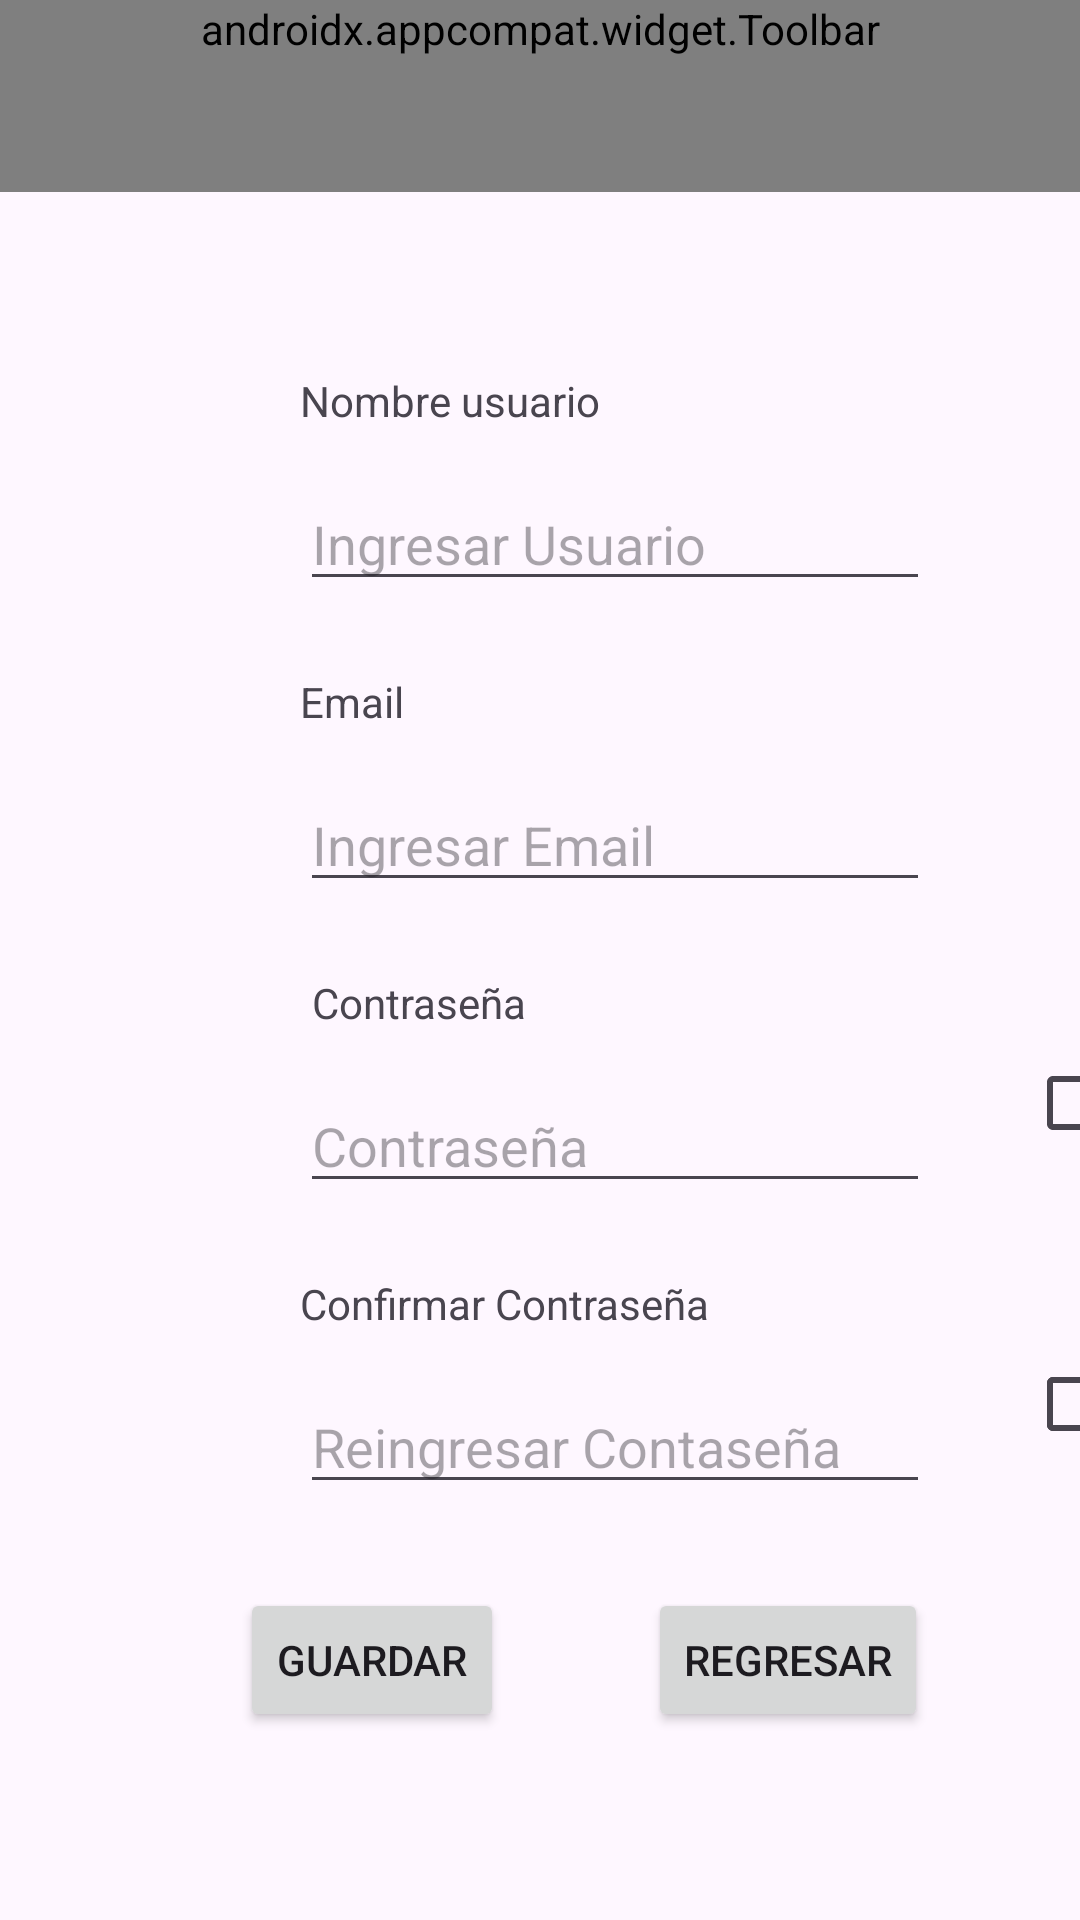

Layout XML and referenced resources for this Android screen:
<!-- AndroidManifest.xml: application theme Theme.REUSISAM -->
<!-- res/layout/activity_registar.xml -->
<?xml version="1.0" encoding="utf-8"?>
<androidx.constraintlayout.widget.ConstraintLayout xmlns:android="http://schemas.android.com/apk/res/android"
    xmlns:app="http://schemas.android.com/apk/res-auto"
    xmlns:tools="http://schemas.android.com/tools"
    android:id="@+id/main"
    android:layout_width="match_parent"
    android:layout_height="match_parent"
    tools:context=".RegistarActivity">

    <CheckBox
        android:id="@+id/checkBox2"
        android:layout_width="wrap_content"
        android:layout_height="wrap_content"
        android:layout_marginStart="32dp"
        android:backgroundTint="@color/black"
        android:checked="false"
        android:drawableTint="@color/blue"
        android:foregroundTint="@color/blue"
        android:textColor="@color/black"
        app:buttonIcon="@drawable/outline_eye_tracking_24"
        app:buttonIconTint="@color/black"
        app:layout_constraintStart_toEndOf="@+id/et_ARConfirmPassword"
        app:layout_constraintTop_toBottomOf="@+id/tv_ARConfirmPassword" />

    <androidx.appcompat.widget.Toolbar
        android:id="@+id/toolbarAR"
        android:layout_width="0dp"
        android:layout_height="wrap_content"
        android:minHeight="?attr/actionBarSize"
        android:theme="?attr/actionBarTheme"
        app:layout_constraintEnd_toEndOf="parent"
        app:layout_constraintStart_toStartOf="parent"
        app:layout_constraintTop_toTopOf="parent"
        app:menu="@menu/menu" />

    <EditText
        android:id="@+id/et_ARConfirmPassword"
        android:layout_width="wrap_content"
        android:layout_height="wrap_content"
        android:layout_marginStart="100dp"
        android:layout_marginTop="16dp"
        android:autofillHints="no"
        android:ems="10"
        android:hint="@string/in_confirm_password"
        android:inputType="textPassword"
        app:layout_constraintStart_toStartOf="parent"
        app:layout_constraintTop_toBottomOf="@+id/tv_ARConfirmPassword" />

    <TextView
        android:id="@+id/tv_ARName"
        android:layout_width="wrap_content"
        android:layout_height="wrap_content"
        android:layout_marginStart="100dp"
        android:layout_marginTop="60dp"
        android:text="@string/user_name"
        app:layout_constraintStart_toStartOf="parent"
        app:layout_constraintTop_toBottomOf="@+id/toolbarAR" />

    <EditText
        android:id="@+id/et_ARName"
        android:layout_width="wrap_content"
        android:layout_height="wrap_content"
        android:layout_marginStart="100dp"
        android:layout_marginTop="16dp"
        android:autofillHints="no"
        android:ems="10"
        android:hint="@string/in_user"
        android:inputType="text"
        app:layout_constraintStart_toStartOf="parent"
        app:layout_constraintTop_toBottomOf="@+id/tv_ARName" />

    <EditText
        android:id="@+id/et_AREmail"
        android:layout_width="wrap_content"
        android:layout_height="wrap_content"
        android:layout_marginStart="100dp"
        android:layout_marginTop="16dp"
        android:autofillHints="yes"
        android:ems="10"
        android:hint="@string/in_email"
        android:inputType="textEmailAddress"
        app:layout_constraintStart_toStartOf="parent"
        app:layout_constraintTop_toBottomOf="@+id/tv_AREmail" />

    <TextView
        android:id="@+id/tv_AREmail"
        android:layout_width="wrap_content"
        android:layout_height="wrap_content"
        android:layout_marginStart="100dp"
        android:layout_marginTop="24dp"
        android:text="@string/email"
        app:layout_constraintStart_toStartOf="parent"
        app:layout_constraintTop_toBottomOf="@+id/et_ARName" />

    <TextView
        android:id="@+id/tv_ARPassword"
        android:layout_width="wrap_content"
        android:layout_height="wrap_content"
        android:layout_marginStart="104dp"
        android:layout_marginTop="24dp"
        android:text="@string/password"
        app:layout_constraintStart_toStartOf="parent"
        app:layout_constraintTop_toBottomOf="@+id/et_AREmail" />

    <EditText
        android:id="@+id/et_ARPassword"
        android:layout_width="wrap_content"
        android:layout_height="wrap_content"
        android:layout_marginStart="100dp"
        android:layout_marginTop="16dp"
        android:autofillHints="no"
        android:ems="10"
        android:hint="@string/password"
        android:inputType="textPassword"
        app:layout_constraintStart_toStartOf="parent"
        app:layout_constraintTop_toBottomOf="@+id/tv_ARPassword" />

    <TextView
        android:id="@+id/tv_ARConfirmPassword"
        android:layout_width="wrap_content"
        android:layout_height="wrap_content"
        android:layout_marginStart="100dp"
        android:layout_marginTop="24dp"
        android:text="@string/confirm_password"
        app:layout_constraintStart_toStartOf="parent"
        app:layout_constraintTop_toBottomOf="@+id/et_ARPassword" />

    <Button
        android:id="@+id/bt_ARSave"
        android:layout_width="wrap_content"
        android:layout_height="wrap_content"
        android:layout_marginStart="80dp"
        android:layout_marginTop="28dp"
        android:text="@string/btnSave"
        app:layout_constraintStart_toStartOf="parent"
        app:layout_constraintTop_toBottomOf="@+id/et_ARConfirmPassword" />

    <Button
        android:id="@+id/bt_ARReturn"
        android:layout_width="wrap_content"
        android:layout_height="wrap_content"
        android:layout_marginStart="48dp"
        android:layout_marginTop="28dp"
        android:text="@string/btnReturn"
        app:layout_constraintStart_toEndOf="@+id/bt_ARSave"
        app:layout_constraintTop_toBottomOf="@+id/et_ARConfirmPassword" />

    <CheckBox
        android:id="@+id/cb_ARPassword"
        android:layout_width="wrap_content"
        android:layout_height="wrap_content"
        android:layout_marginStart="32dp"
        android:backgroundTint="@color/black"
        android:checked="false"
        android:drawableTint="@color/blue"
        android:foregroundTint="@color/blue"
        android:textColor="@color/black"
        app:buttonIcon="@drawable/outline_eye_tracking_24"
        app:buttonIconTint="@color/black"
        app:layout_constraintStart_toEndOf="@+id/et_ARPassword"
        app:layout_constraintTop_toBottomOf="@+id/tv_ARPassword" />

    <CheckBox
        android:id="@+id/cb_ARConfirmPassword"
        android:layout_width="wrap_content"
        android:layout_height="wrap_content"
        android:layout_marginStart="32dp"
        android:backgroundTint="@color/black"
        android:checked="false"
        android:drawableTint="@color/blue"
        android:foregroundTint="@color/blue"
        android:textColor="@color/black"
        app:buttonIcon="@drawable/outline_eye_tracking_24"
        app:buttonIconTint="@color/black"
        app:layout_constraintStart_toEndOf="@+id/et_ARConfirmPassword"
        app:layout_constraintTop_toBottomOf="@+id/tv_ARConfirmPassword" />

</androidx.constraintlayout.widget.ConstraintLayout>
<!-- resources referenced by this layout -->
<resources>
  <string name="btnReturn">Regresar</string>
  <string name="btnSave">Guardar</string>
  <string name="confirm_password">Confirmar Contraseña</string>
  <string name="email">Email</string>
  <string name="in_confirm_password">Reingresar Contaseña</string>
  <string name="in_email">Ingresar Email</string>
  <string name="in_user">Ingresar Usuario</string>
  <string name="password">Contraseña</string>
  <string name="user_name">Nombre usuario</string>
  <style name="Theme.REUSISAM" parent="Base.Theme.REUSISAM" />
  <style name="Base.Theme.REUSISAM" parent="Theme.Material3.DayNight.NoActionBar">
          
          
      </style>
  <!-- not gathered from this repository: default colours our renderer supplied (Android Studio template values) -->
  <color name="black">#FF000000</color>
</resources>
